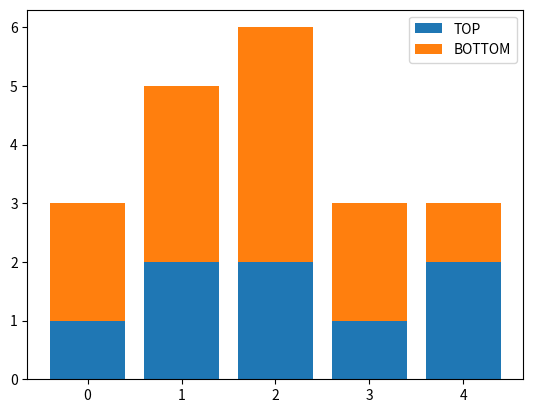

Write Python code to recreate this figure.
from matplotlib import pyplot as plt
down = [1, 2, 2, 1, 2]
top = [2, 3, 4, 2, 1]
plt.bar(range(len(down)), down)
plt.bar(range(len(top)), top, bottom=down)
plt.legend(["TOP", "BOTTOM"])
plt.show()